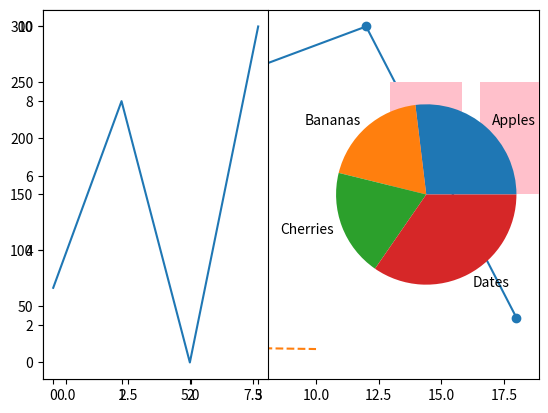

The matplotlib source for this figure:
import matplotlib.pyplot as plt
import numpy as np
import sys


def pyplot():
    xpoints = np.array([0, 6,12,18])
    ypoints = np.array([0, 250,300,40])
    plt.plot(xpoints, ypoints,marker='o')
    plt.show()
pyplot()


def line():
    ypoints = np.array([3, 8, 1, 10])
    xpoints = np.array([5, 10, 15, 12])

    plt.plot(ypoints,xpoints,linestyle='dashed')
    plt.show()
line()



def subplots():
    # plot 1:
    x = np.array([0, 1, 2, 3])
    y = np.array([3, 8, 1, 10])

    plt.subplot(1, 2, 1)
    plt.plot(x, y)

    # plot 2:
    x = np.array([0, 1, 2, 3])
    y = np.array([10, 20, 30, 25])

    plt.subplot(1, 2, 2)
    plt.plot(x, y)

    plt.show()

subplots()



def scatter():
    x = np.array([5, 7, 8, 7, 2, 17, 2, 9, 4, 11, 12, 9, 6])
    y = np.array([99, 86, 87, 88, 111, 86, 103, 87, 94, 78, 77, 85, 86])
    plt.scatter(x, y, color='hotpink')

    x = np.array([2, 2, 8, 1, 15, 8, 12, 9, 7, 3, 11, 4, 7, 14, 12])
    y = np.array([100, 105, 84, 105, 90, 99, 90, 95, 94, 100, 79, 112, 91, 80, 85])
    plt.scatter(x, y, color='#88c999')

    plt.show()

scatter()



def bar():
    x = np.array(["A", "B", "C", "D"])
    y = np.array([3, 8, 1, 10])

    plt.bar(x, y, color="pink")
    plt.show()
bar()


def piechart():
    y = np.array([35, 25, 25, 45])
    mylabels = ["Apples", "Bananas", "Cherries", "Dates"]

    plt.pie(y, labels=mylabels)
    plt.show()

    # Two  lines to make our compiler able to draw:

    # plt.savefig(sys.stdout.buffer)
    # sys.stdout.flush()
piechart()
